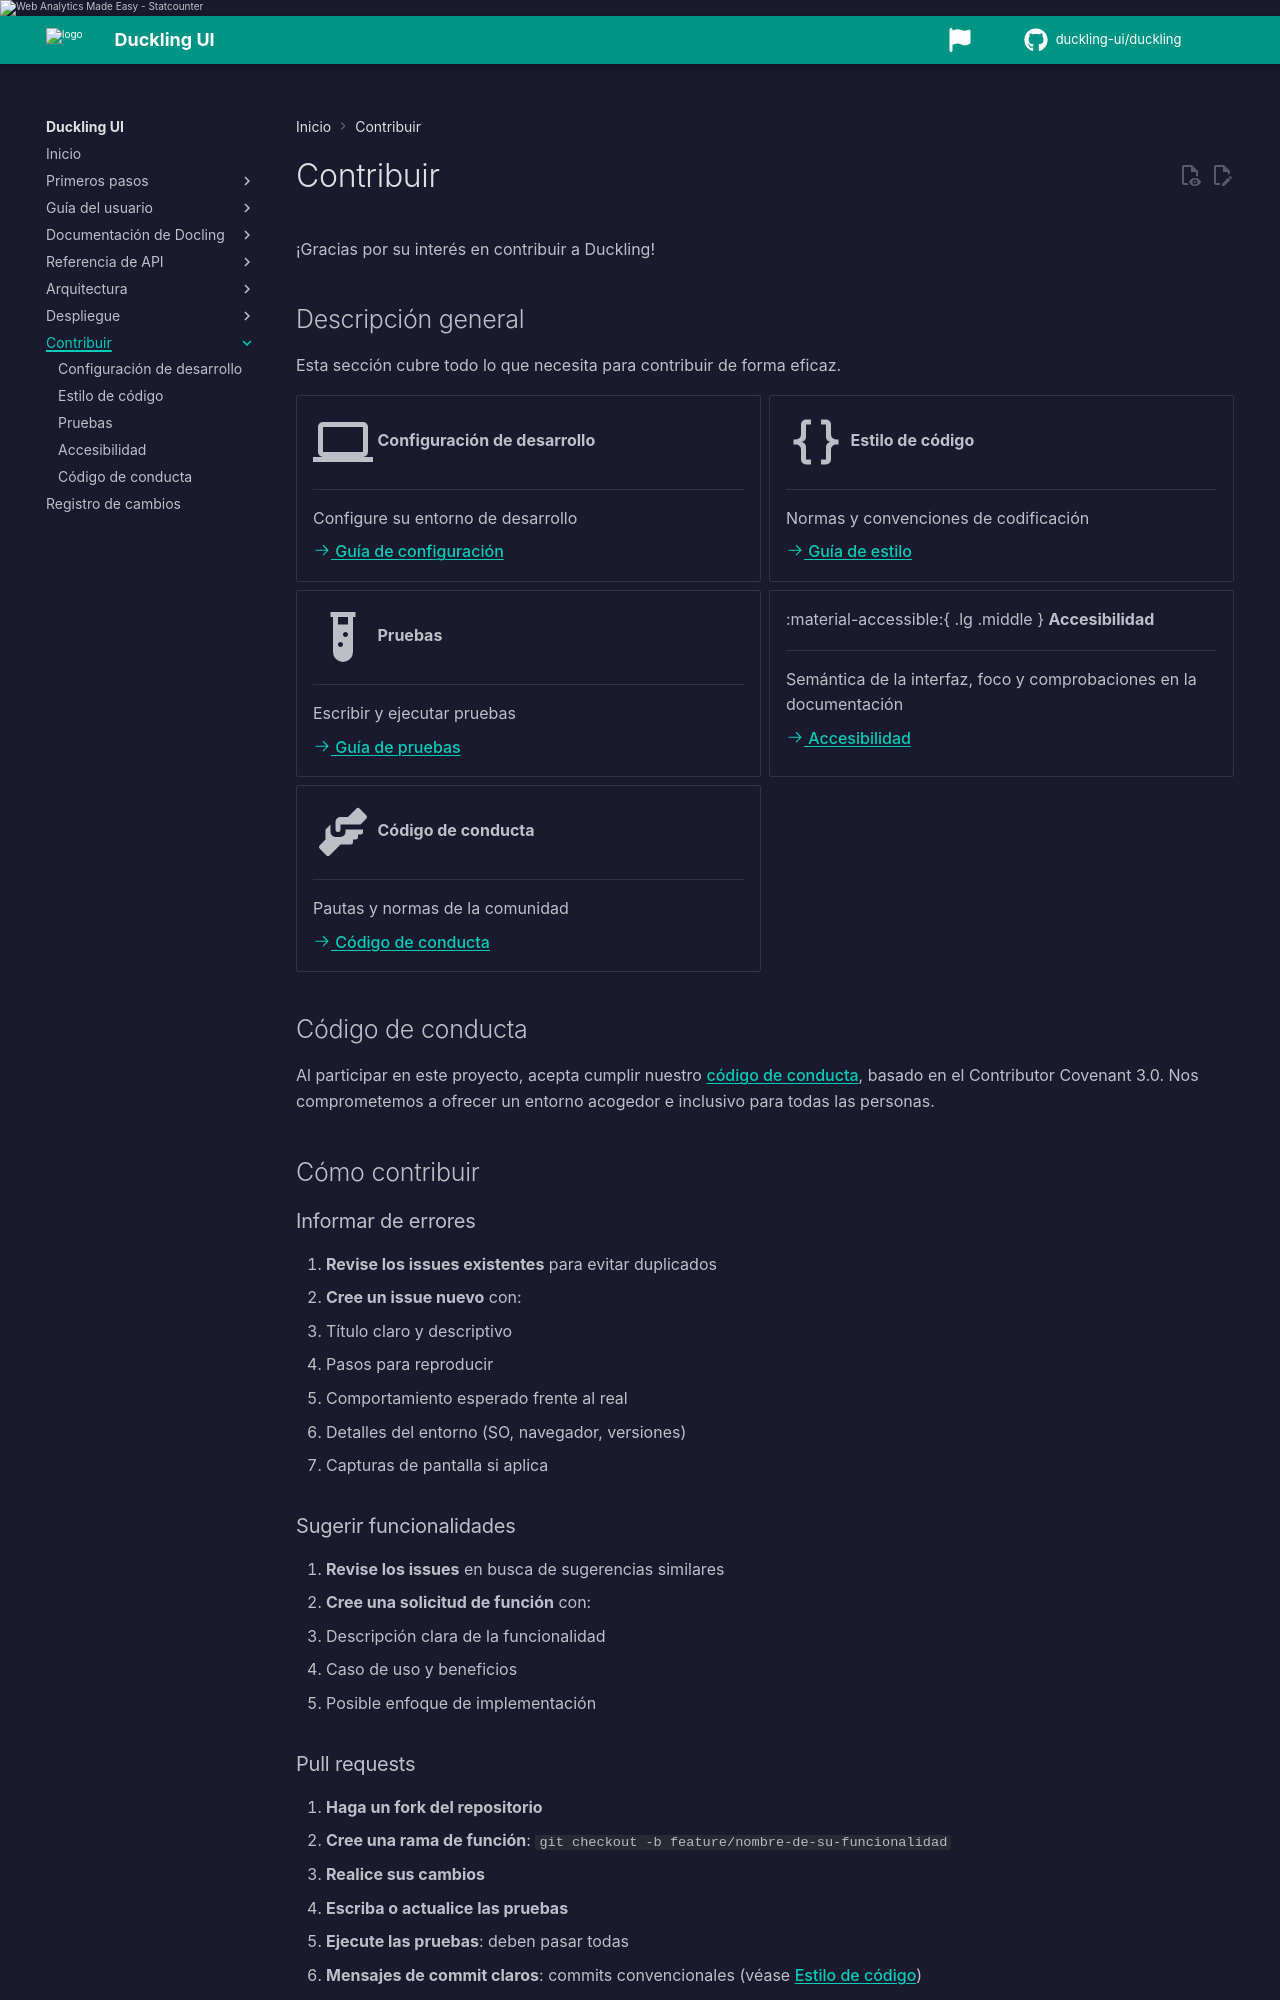

repository: duckling-ui/duckling · page: 0.0.14-doclang-beta.4/es/contributing/index.html · generator: mkdocs

# Contribuir

¡Gracias por su interés en contribuir a Duckling!

## Descripción general

Esta sección cubre todo lo que necesita para contribuir de forma eficaz.

<div class="grid cards" markdown>

-   :material-laptop:{ .lg .middle } __Configuración de desarrollo__

    ---

    Configure su entorno de desarrollo

    [:octicons-arrow-right-24: Guía de configuración](development.md)

-   :material-code-braces:{ .lg .middle } __Estilo de código__

    ---

    Normas y convenciones de codificación

    [:octicons-arrow-right-24: Guía de estilo](code-style.md)

-   :material-test-tube:{ .lg .middle } __Pruebas__

    ---

    Escribir y ejecutar pruebas

    [:octicons-arrow-right-24: Guía de pruebas](testing.md)

-   :material-accessible:{ .lg .middle } __Accesibilidad__

    ---

    Semántica de la interfaz, foco y comprobaciones en la documentación

    [:octicons-arrow-right-24: Accesibilidad](accessibility.md)

-   :material-handshake:{ .lg .middle } __Código de conducta__

    ---

    Pautas y normas de la comunidad

    [:octicons-arrow-right-24: Código de conducta](code-of-conduct.md)

</div>

## Código de conducta

Al participar en este proyecto, acepta cumplir nuestro [código de conducta](code-of-conduct.md), basado en el Contributor Covenant 3.0. Nos comprometemos a ofrecer un entorno acogedor e inclusivo para todas las personas.

## Cómo contribuir

### Informar de errores

1. **Revise los issues existentes** para evitar duplicados
2. **Cree un issue nuevo** con:
   - Título claro y descriptivo
   - Pasos para reproducir
   - Comportamiento esperado frente al real
   - Detalles del entorno (SO, navegador, versiones)
   - Capturas de pantalla si aplica

### Sugerir funcionalidades

1. **Revise los issues** en busca de sugerencias similares
2. **Cree una solicitud de función** con:
   - Descripción clara de la funcionalidad
   - Caso de uso y beneficios
   - Posible enfoque de implementación
